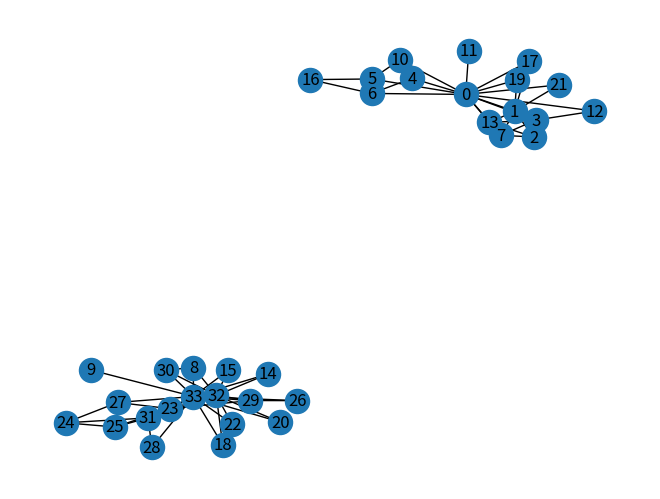

Recreate this plot in Python.
"""
Name- Subhranil Bagchi
Entry No.- 2018CSY0002
Assignment4 - Finding communities in a graph.
"""

import networkx as nx
import matplotlib.pyplot as plt

def shortest_paths(G):
    listNodes = list(G.nodes())
    thePaths = []
    for i in range(len(listNodes)):
        for j in range(i+1,len(listNodes)):
            allPaths = list(nx.all_shortest_paths(G,source=listNodes[i],target=listNodes[j]))
            for k in allPaths:
                if len(k)>0: thePaths.append(k)
    return(thePaths)
    
def edge_betweenness(G):
    theEdges = []
    edgeCount = []
    for i in G.edges():
        edgeCount.append([[i[0],i[1]],0])    
    for i in thePaths:
        for j in range(len(i)-1):
            theEdges.append([i[j],i[j+1]])            
    for i in edgeCount:
        for j in theEdges:
            if (((i[0][0]==j[0]) and (i[0][1]==j[1])) or ((i[0][0]==j[1]) and (i[0][1]==j[0]))):
                i[1] = i[1] + 1                
    edgeCount.sort(key = lambda x:x[1], reverse=True)
    return(edgeCount)    
    
def find_communities(G,edgeCount,count):
    for i in G.edges():
        if ((edgeCount[0][0][0]==i[0]) and (edgeCount[0][0][1]==i[1])):
            G.remove_edge(*i)
            break
    count = count + 1
    numberConnectedComponents = nx.number_connected_components(G)
    return(G,count,numberConnectedComponents)
    
#importing Zachary Karate
G = nx.karate_club_graph()
count = 0
numberConnectedComponents = nx.number_connected_components(G)
while(numberConnectedComponents==1):
    #calculating the shortest paths for each node
    thePaths = shortest_paths(G)
    #calculating edge betweenness
    edgeCount = edge_betweenness(G)
    #find communities
    [G,count,numberConnectedComponents] = find_communities(G,edgeCount,count)
    
nx.draw(G,with_labels=True)
plt.show()

connectedComponents = nx.connected_components(G)
print("The connected components are:")
for i in connectedComponents:
    print(i)
print("The number of iterations required is ", count)
